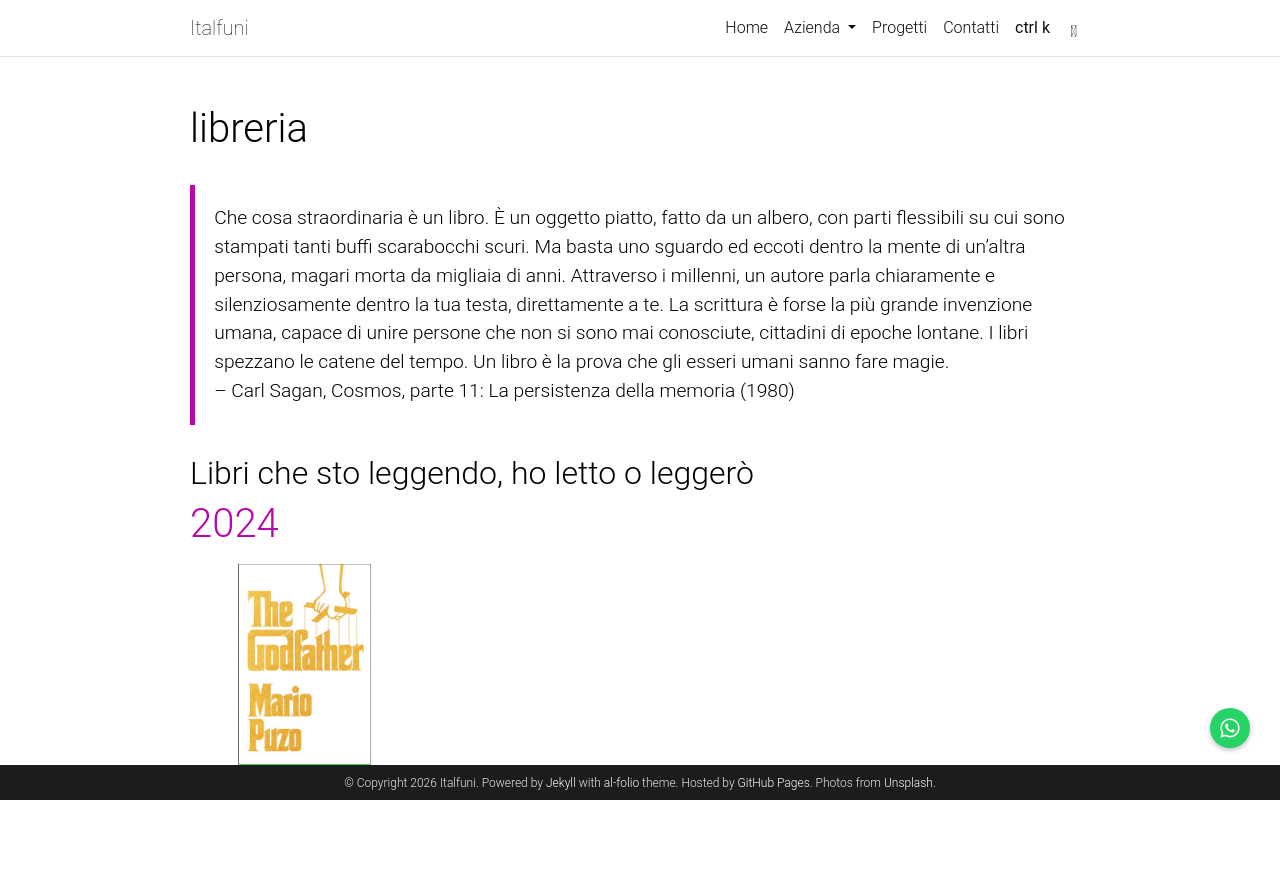

repository: cialdecompatibili-netizen/italfuni · page: books/index.html · generator: jekyll

---
layout: book-shelf
title: libreria
permalink: /books/
nav: false
collection: books
---

> Che cosa straordinaria è un libro. È un oggetto piatto, fatto da un albero, con parti flessibili su cui sono stampati tanti buffi scarabocchi scuri. Ma basta uno sguardo ed eccoti dentro la mente di un'altra persona, magari morta da migliaia di anni. Attraverso i millenni, un autore parla chiaramente e silenziosamente dentro la tua testa, direttamente a te. La scrittura è forse la più grande invenzione umana, capace di unire persone che non si sono mai conosciute, cittadini di epoche lontane. I libri spezzano le catene del tempo. Un libro è la prova che gli esseri umani sanno fare magie.
>
> -- Carl Sagan, Cosmos, parte 11: La persistenza della memoria (1980)

## Libri che sto leggendo, ho letto o leggerò
